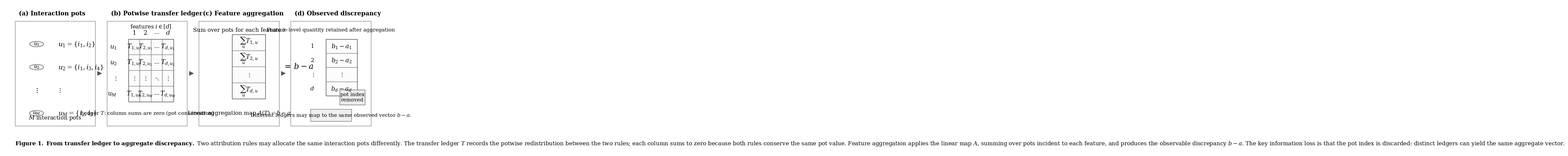

This chart was generated by the following Python code:
# fig_ledger_aggregation.py
import matplotlib.pyplot as plt
from matplotlib.patches import Rectangle, Circle, FancyArrowPatch
from matplotlib.lines import Line2D

plt.rcParams.update({
    "font.family": "serif",
    "font.size": 11,
    "mathtext.fontset": "dejavuserif",
})

def add_box(ax, xy, w, h, text="", fc="0.96", ec="0.15", lw=1.0, fontsize=11,
            ha="center", va="center", weight="normal", ls="-"):
    rect = Rectangle(xy, w, h, facecolor=fc, edgecolor=ec, linewidth=lw, linestyle=ls)
    ax.add_patch(rect)
    if text:
        ax.text(xy[0] + w/2, xy[1] + h/2, text, ha=ha, va=va,
                fontsize=fontsize, weight=weight)
    return rect

def add_circle(ax, center, r, text="", fc="0.96", ec="0.15", lw=1.0, fontsize=11):
    c = Circle(center, r, facecolor=fc, edgecolor=ec, linewidth=lw)
    ax.add_patch(c)
    if text:
        ax.text(center[0], center[1], text, ha="center", va="center", fontsize=fontsize)
    return c

def add_arrow(ax, p1, p2, color="0.3", lw=1.4, ms=18):
    arr = FancyArrowPatch(p1, p2, arrowstyle="-|>", mutation_scale=ms,
                          linewidth=lw, color=color)
    ax.add_patch(arr)
    return arr

fig, ax = plt.subplots(figsize=(15, 5.8))
ax.set_xlim(0, 1)
ax.set_ylim(0, 1)
ax.axis("off")

# -------- Panel layout --------
x0 = 0.03
panel_w = 0.205
gap = 0.03
y0 = 0.18
panel_h = 0.70

panels = []
for i in range(4):
    px = x0 + i*(panel_w + gap)
    panels.append((px, y0, panel_w, panel_h))
    add_box(ax, (px, y0), panel_w, panel_h, fc="1.0", ec="0.4", lw=0.8)

titles = [
    "(a) Interaction pots",
    "(b) Potwise transfer ledger",
    "(c) Feature aggregation",
    "(d) Observed discrepancy"
]
for (px, py, pw, ph), t in zip(panels, titles):
    ax.text(px + 0.01, py + ph + 0.03, t, ha="left", va="bottom",
            fontsize=13, weight="bold")

# -------- Panel (a): interaction pots --------
px, py, pw, ph = panels[0]
ys = [py + ph*0.78, py + ph*0.56, py + ph*0.34, py + ph*0.12]
pot_labels = [
    r"$u_1=\{i_1,i_2\}$",
    r"$u_2=\{i_1,i_3,i_4\}$",
    r"$\vdots$",
    r"$u_M=\{i_2,i_3\}$"
]
circ_texts = [r"$u_1$", r"$u_2$", r"$\cdots$", r"$u_M$"]

for yy, clab, plab in zip(ys, circ_texts, pot_labels):
    if clab != r"$\cdots$":
        add_circle(ax, (px + 0.055, yy), 0.018, text=clab, fc="0.94", ec="0.25", lw=0.9)
    else:
        ax.text(px + 0.055, yy, r"$\vdots$", ha="center", va="center", fontsize=16)
    ax.text(px + 0.11, yy, plab, ha="left", va="center", fontsize=14)

ax.text(px + pw/2, py + 0.03, r"$M$ interaction pots", ha="center", va="bottom", fontsize=12)

# -------- Panel (b): transfer ledger --------
px, py, pw, ph = panels[1]
# matrix frame
mx, my = px + 0.055, py + 0.16
mw, mh = pw - 0.09, ph - 0.28
add_box(ax, (mx, my), mw, mh, fc="0.99", ec="0.2", lw=1.0)

cols = 4
rows = 4
for j in range(1, cols):
    x = mx + j*mw/cols
    ax.add_line(Line2D([x, x], [my, my+mh], color="0.35", linewidth=0.8))
for i in range(1, rows):
    y = my + i*mh/rows
    ax.add_line(Line2D([mx, mx+mw], [y, y], color="0.35", linewidth=0.8))

col_headers = [r"$1$", r"$2$", r"$\cdots$", r"$d$"]
row_headers = [r"$u_1$", r"$u_2$", r"$\vdots$", r"$u_M$"]

for j, txt in enumerate(col_headers):
    xx = mx + (j + 0.5)*mw/cols
    ax.text(xx, my + mh + 0.04, txt, ha="center", va="center", fontsize=13)

ax.text(mx + mw/2, my + mh + 0.085, r"features $i\in[d]$", ha="center", va="center", fontsize=12)

for i, txt in enumerate(row_headers):
    yy = my + mh - (i + 0.5)*mh/rows
    ax.text(mx - 0.03, yy, txt, ha="right", va="center", fontsize=13)

cell_text = [
    [r"$T_{1,u_1}$", r"$T_{2,u_1}$", r"$\cdots$", r"$T_{d,u_1}$"],
    [r"$T_{1,u_2}$", r"$T_{2,u_2}$", r"$\cdots$", r"$T_{d,u_2}$"],
    [r"$\vdots$", r"$\vdots$", r"$\ddots$", r"$\vdots$"],
    [r"$T_{1,u_M}$", r"$T_{2,u_M}$", r"$\cdots$", r"$T_{d,u_M}$"],
]
for i in range(rows):
    for j in range(cols):
        xx = mx + (j + 0.5)*mw/cols
        yy = my + mh - (i + 0.5)*mh/rows
        ax.text(xx, yy, cell_text[i][j], ha="center", va="center", fontsize=13)

ax.text(px + pw/2, py + 0.085,
        r"Ledger $T$: column sums are zero (pot conservation)",
        ha="center", va="center", fontsize=11)

# -------- Panel (c): aggregation --------
px, py, pw, ph = panels[2]
ax.text(px + pw/2, py + ph - 0.06, r"Sum over pots for each feature $i$",
        ha="center", va="center", fontsize=12)

vx, vy = px + 0.085, py + 0.18
vw, vh = 0.085, 0.43
add_box(ax, (vx, vy), vw, vh, fc="0.99", ec="0.2", lw=1.0)

nslots = 4
for i in range(1, nslots):
    y = vy + i*vh/nslots
    ax.add_line(Line2D([vx, vx+vw], [y, y], color="0.35", linewidth=0.8))

vec_entries = [
    r"$\sum_u T_{1,u}$",
    r"$\sum_u T_{2,u}$",
    r"$\vdots$",
    r"$\sum_u T_{d,u}$"
]
for i, txt in enumerate(vec_entries):
    yy = vy + vh - (i + 0.5)*vh/nslots
    ax.text(vx + vw/2, yy, txt, ha="center", va="center", fontsize=13)

ax.text(vx + vw + 0.045, vy + vh/2, r"$=\,b-a$", ha="left", va="center", fontsize=17)

ax.text(px + pw/2, py + 0.085,
        r"Linear aggregation map $A(T)=b-a$",
        ha="center", va="center", fontsize=12)

# -------- Panel (d): observed discrepancy --------
px, py, pw, ph = panels[3]
ax.text(px + pw/2, py + ph - 0.06, r"Feature-level quantity retained after aggregation",
        ha="center", va="center", fontsize=11)

ox, oy = px + 0.09, py + 0.20
ow, oh = 0.08, 0.38
add_box(ax, (ox, oy), ow, oh, fc="0.99", ec="0.2", lw=1.0)
for i in range(1, 4):
    y = oy + i*oh/4
    ax.add_line(Line2D([ox, ox+ow], [y, y], color="0.35", linewidth=0.8))

obs_entries = [r"$b_1-a_1$", r"$b_2-a_2$", r"$\vdots$", r"$b_d-a_d$"]
for i, txt in enumerate(obs_entries):
    yy = oy + oh - (i + 0.5)*oh/4
        # feature labels
    ax.text(ox - 0.03, yy, f"{i+1}" if i < 2 else (r"$\vdots$" if i == 2 else r"$d$"),
            ha="right", va="center", fontsize=12)
    ax.text(ox + ow/2, yy, txt, ha="center", va="center", fontsize=13)

# info loss note
add_box(ax, (px + 0.125, py + 0.14), 0.065, 0.10,
        text="pot index\nremoved", fc="0.92", ec="0.25", lw=0.8, fontsize=11)

add_box(ax, (px + 0.05, py + 0.03), pw - 0.10, 0.08,
        text="Different ledgers may map to the same observed vector $b-a$.",
        fc="0.94", ec="0.30", lw=0.8, fontsize=11)

# -------- Arrows between panels --------
for i in range(3):
    x_left = panels[i][0] + panels[i][2]
    x_right = panels[i+1][0]
    y_mid = y0 + panel_h/2
    add_arrow(ax, (x_left + 0.01, y_mid), (x_right - 0.01, y_mid), color="0.35", lw=1.5, ms=20)

# -------- Caption --------
caption = (
    r"$\bf{Figure\ 1.\ From\ transfer\ ledger\ to\ aggregate\ discrepancy.}$ "
    r"Two attribution rules may allocate the same interaction pots differently. "
    r"The transfer ledger $T$ records the potwise redistribution between the two rules; "
    r"each column sums to zero because both rules conserve the same pot value. "
    r"Feature aggregation applies the linear map $A$, summing over pots incident to each feature, "
    r"and produces the observable discrepancy $b-a$. The key information loss is that the pot index is discarded: "
    r"distinct ledgers can yield the same aggregate vector."
)
ax.text(0.03, 0.06, caption, ha="left", va="center", fontsize=12)

plt.tight_layout()
plt.savefig("fig_ledger_aggregation.png", dpi=300, bbox_inches="tight")
plt.close()
print("Saved: fig_ledger_aggregation.png")
